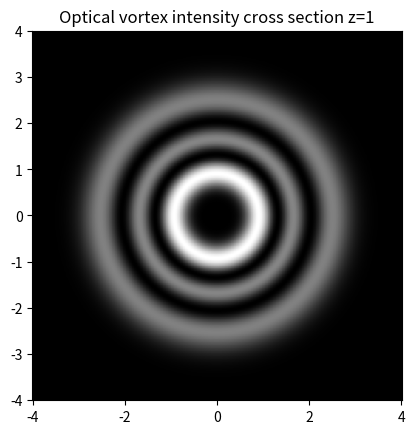

Source code (Python):
import numpy as np
import matplotlib.pyplot as plt
from scipy import special as sp

mu = 1
e0 = 1
c = 1
w = 1
z = 1
l = 4
p = 2
A0 = 1

def rho(x,y):
    return np.sqrt(x**2+y**2) 

def u(x, y, l, p):
    r = rho(x,y)
    return (-1)**p * (np.sqrt(2) * r/w)**l * \
        sp.genlaguerre(p, l)(2 * r**2 / w**2) * \
        np.exp(- r**2 / w**2)

def I(x, y, l, p): 
    return 0.5 / (mu * c) * A0**2 * ( u(x, y, l, p) )**2

x = np.linspace(-4,4,500)
y = x
X,Y = np.meshgrid(x,y) 
plt.figure()
plt.pcolor(X,Y, I(X,Y,l,p), cmap='gray')

plt.title(r"Optical vortex intensity cross section z={}".format(z))

ax = plt.gca()
ax.set_aspect('equal', adjustable='box')

plt.show()